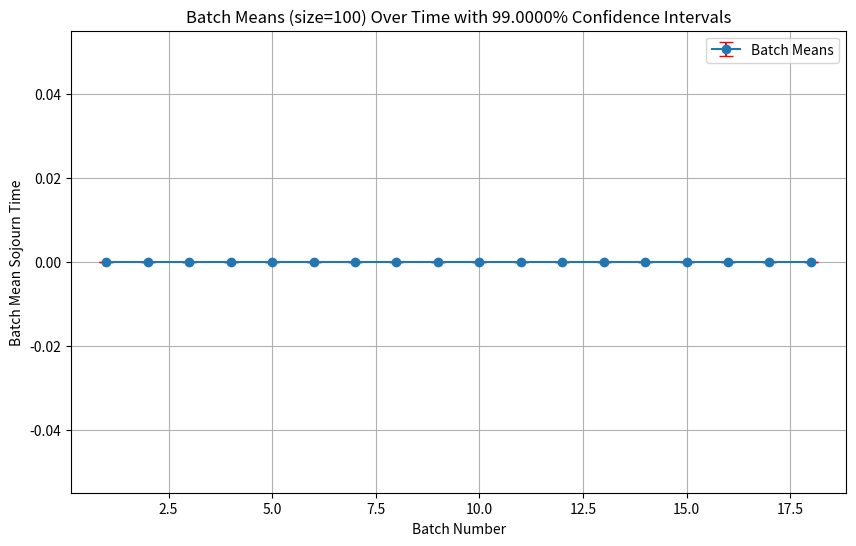
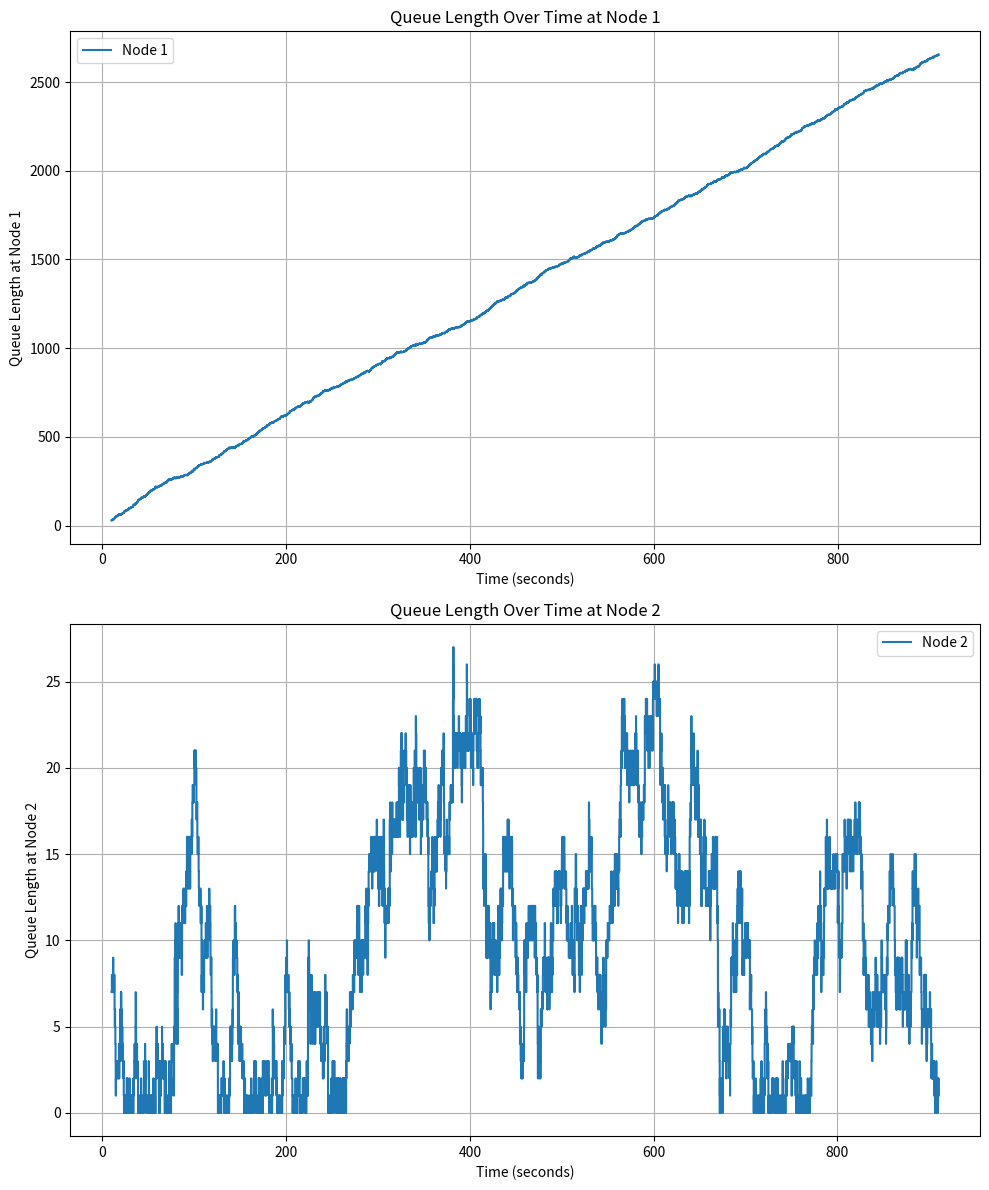
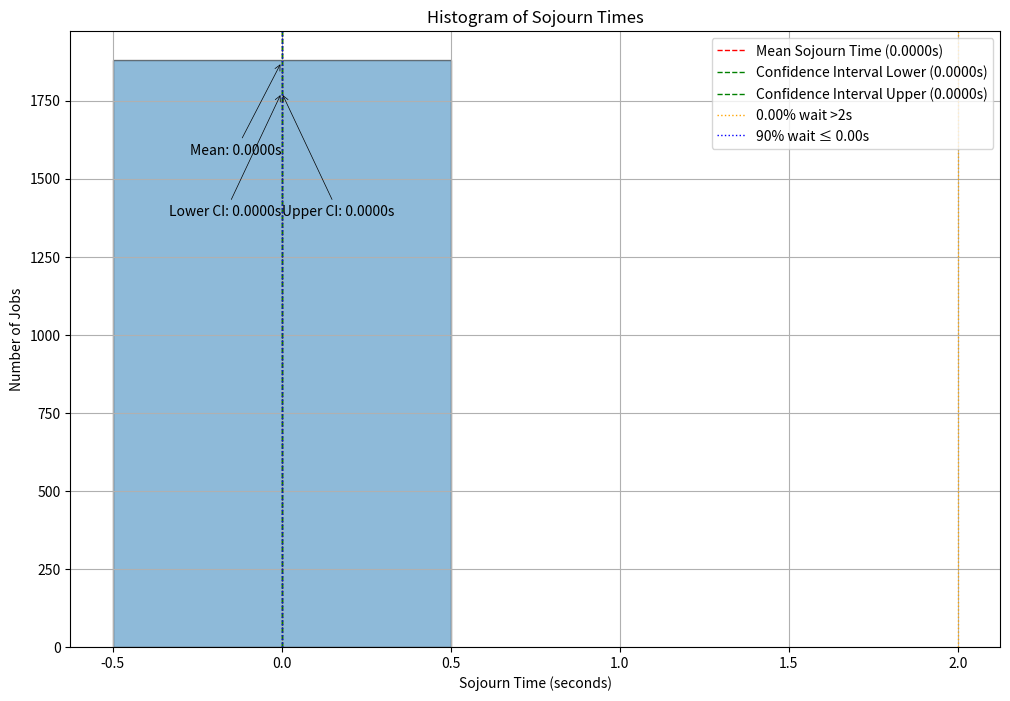
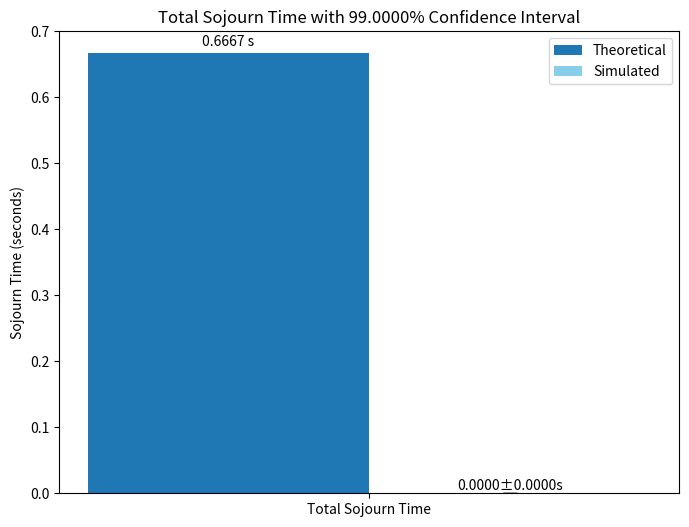

These figures' Python source, in order:
import numpy as np
import matplotlib.pyplot as plt
from collections import deque
from dataclasses import dataclass, field
from typing import Optional, Dict, List, Tuple
import math
import random
import copy
import scipy.stats 

DEBUG = False

def debug_print(s):   
    if DEBUG:
        print(s)


@dataclass(order=True,eq=True)
class Event:
    time: float
    event_type: str  # 'arrival', 'departure'
    job_id: int = field(compare=False, default=0)
    node_id: int = field(compare=False, default=0)
    next_event: ['Event'] = field(compare=False, default=None)
    prev_event: ['Event'] = field(compare=False, default=None)

    # track intiator stack for this event in case of partition
    source_stack_id: int = field(compare=False, default=0)  

class EventStack:
    def __init__(self, stack_id: Optional[int]=1):
        self.head: [Event] = None  
        self.tail: [Event] = None

        # For netowrk partition and separate evenstack logic  
        self.current_time = 0.0  
        self.stack_id = stack_id  
        self.state_history = []  

    def is_empty(self) -> bool:
        return self.head is None

    def insert_event(self, event: Event):

        if self.head is None:
            self.head = self.tail = event
            debug_print("first event: {event}")
        else:
            current = self.head
            while current and current.time <= event.time:
                current = current.next_event
            if current is None:
                self.tail.next_event = event
                event.prev_event = self.tail
                self.tail = event
                debug_print(f"Inserted at end: {event.job_id} -- {event.time}")
            elif current.prev_event is None:
                event.next_event = self.head
                self.head.prev_event = event
                self.head = event
                debug_print(f"Inserted event at start: {event.job_id} -- {event.time}")
            else:
                prev_node = current.prev_event
                prev_node.next_event = event
                event.prev_event = prev_node
                event.next_event = current
                current.prev_event = event
                debug_print(f"Inserted event in the middle: {event.job_id} -- {event.time}")

    def pop_event(self) -> [Event]:
        if self.head is None:
            return None
        event = self.head
        self.head = event.next_event
        if self.head:
            self.head.prev_event = None
        else:
            self.tail = None
        debug_print(f"Popped event: {event.job_id}")
        return event

    # Methods for handling partitions and rollback
    def save_state(self, state):
        self.state_history.append((self.current_time, copy.deepcopy(state)))

    def rollback(self, rollback_time):
        # Revert to the last saved state before rollback_time
        for i in reversed(range(len(self.state_history))):
            time, state = self.state_history[i]
            if time <= rollback_time:
                self.current_time = time
                self.state_history = self.state_history[:i+1]
                self.remove_future_events(rollback_time)
                return state  # Now includes metrics
        # If no saved state is found, reset to initial state
        self.current_time = 0.0
        self.state_history = []
        self.remove_future_events(rollback_time)
        return None

    def remove_future_events(self, time_limit):
        # Remove events scheduled after time_limit
        current = self.head
        while current and current.time <= time_limit:
            current = current.next_event
        if current:
            if current.prev_event:
                current.prev_event.next_event = None
            else:
                self.head = None
            self.tail = current.prev_event

class Queue:
    def __init__(self, node_id, service_distribution, service_params):
        self.node_id = node_id
        self.queue = deque()
        self.service_distribution = service_distribution
        self.service_params = service_params
        self.busy = False
        self.last_busy_time = None  
        self.total_service_time = 0.0 
        self.jobs_served = 0
        self.wait_times = []
        self.service_times = []

class Partition:
    def __init__(self, partition_id, nodes):
        self.partition_id = partition_id
        self.nodes = nodes
        self.event_stack = EventStack()
        self.local_time = 0.0
        self.state_history = []

    def save_state(self):
        state = {
            'local_time': self.local_time,
            'nodes': {node_id: copy.deepcopy(node) for node_id, node in self.nodes.items()}
        }
        self.state_history.append(state)

    def rollback(self, to_time):
        while self.state_history and self.state_history[-1]['local_time'] > to_time:
            self.state_history.pop()
        if self.state_history:
            last_state = self.state_history[-1]
            self.local_time = last_state['local_time']
            self.nodes = last_state['nodes']
        self.event_stack = EventStack()  # Clear the event stack after rollback
      
def generate_random_sample(distribution_type, params):
    U = np.random.uniform(0, 1)
    if distribution_type == 'exponential':
        # params = {'mean': value}
        mean = params['mean']
        sample = -mean * np.log(1 - U)
        debug_print(f"Generated Exponential sample: {sample} with mean {mean}")
        return sample

    elif distribution_type == 'poisson':
        # params = {'lambda': value}
        lamb_da = params['lambda']
        sample = np.random.poisson(lamb_da)
        debug_print(f"Generated Poisson sample: {sample} with λ {lamb_da}")
        return sample

    elif distribution_type == 'erlang':
        # params = {'k': value, 'theta': value}
        k = params['k']
        theta = params['theta']
        samples = [-theta * np.log(1 - np.random.uniform(0, 1)) for _ in range(k)]
        sample = sum(samples)
        debug_print(f"Generated Erlang sample: {sample} with k={k}, theta={theta}")
        return sample

    elif distribution_type == 'hyperexponential':
        # params = {'p': [probabilities], 'means': [mean_values]}
        p = params['p']
        means = params['means']
        chosen_mean = np.random.choice(means, p=p)
        sample = -chosen_mean * np.log(1 - U)
        debug_print(f"Generated Hyperexponential sample: {sample} with p={p}, means={means}")
        return sample

    elif distribution_type == 'hypoexponential':
        # params = {'lambdas': [rate_values]}
        lambdas = params['lambdas']
        samples = [-1 / lambd * np.log(1 - np.random.uniform(0, 1)) for lambd in lambdas]
        sample = sum(samples)
        debug_print(f"Generated Hypoexponential sample: {sample} with lambdas={lambdas}")
        return sample

    elif distribution_type == 'coxian':
        # params = {'lambdas': [rate_values], 'probs': [probabilities]}
        lambdas = params['lambdas']
        probs = params['probs']
        sample = 0
        for i, (lambd, p) in enumerate(zip(lambdas, probs)):
            U_phase = np.random.uniform(0, 1)
            t = -1 / lambd * np.log(1 - U_phase)
            sample += t
            U_exit = np.random.uniform(0, 1)
            if U_exit <= p:
                debug_print(f"Exiting Coxian at phase {i+1} with cumulative sample {sample}")
                break
            else:
                debug_print(f"Continuing Coxian to phase {i+2} after phase {i+1}")
        debug_print(f"Generated Coxian sample: {sample} with lambdas={lambdas}, probs={probs}")
        return sample

    elif distribution_type == 'deterministic':
        # params = {'value': value}
        sample = params['value']
        debug_print(f"Generated Deterministic sample: {sample}")
        return sample

    elif distribution_type == 'uniform':
        # params = {'low': value, 'high': value}
        sample = np.random.uniform(params['low'], params['high'])
        debug_print(f"Generated Uniform sample: {sample}")
        return sample

    elif distribution_type == 'weibull':
        # params = {'shape': value, 'scale': value}
        sample = np.random.weibull(params['shape']) * params['scale']
        debug_print(f"Generated Weibull sample: {sample}")
        return sample

    elif distribution_type == 'lognormal':
        # params = {'mu': value, 'sigma': value}
        mu = params['mu']
        sigma = params['sigma']
        sample = np.random.lognormal(mu, sigma)
        debug_print(f"Generated Lognormal sample: {sample} with mu={mu}, sigma={sigma}")
        return sample
        
    elif distribution_type == 'gamma':
        # params = {'shape': value, 'scale': value}
        shape = params['shape']
        scale = params['scale']
        sample = np.random.gamma(shape, scale)
        debug_print(f"Generated Gamma sample: {sample} with shape={shape}, scale={scale}")
        return sample
        
    elif distribution_type == 'beta':
        # params = {'alpha': value, 'beta': value, 'scale': value}
        alpha = params['alpha']
        beta = params['beta']
        scale = params['scale']
        sample = np.random.beta(alpha, beta) * scale
        debug_print(f"Generated Beta sample: {sample} with alpha={alpha}, beta={beta}, scale={scale}")
        return sample
        
    elif distribution_type == 'pareto':
        # params = {'alpha': value, 'xm': value}
        alpha = params['alpha']
        xm = params['xm']
        sample = xm * (1 - U)**(-1/alpha)
        debug_print(f"Generated Pareto sample: {sample} with alpha={alpha}, xm={xm}")
        return sample
              

    else:
        raise NameError(f"Distribution type is not specified in generate_random_sample: {distribution_type}")


def find_z_critical(confidence_level):
    alpha = 1 - confidence_level
    z_critical = scipy.stats.norm.ppf(1 - alpha / 2)
    return z_critical

# Simulation
def simulate_queue_network(
    nodes: Dict[int, Queue],
    routing_matrix: Dict[int, Dict[int, float]],
    external_arrival_rates: Dict[int, float],
    arrival_distributions: Dict[int, str],
    arrival_params: Dict[int, Dict],
    total_jobs: int = 1000 ,
    warmup_period: float = 0.0,
    simulation_period: float = 100.0,
    time_interval: float = 1,
    seed: Optional[int] = None,
    confidence_level:Optional[float]= 0.95
) -> Dict:


    if seed is not None:
        np.random.seed(seed)
        random.seed(seed)

    event_stack = EventStack()
    time = 0.0
    job_id_counter = 0

    # All stats
    node_stats = {node_id: {'arrivals': 0, 'departures': 0, 'queue_lengths': [], 'times': []} for node_id in nodes}
    job_times = {}
    processed_jobs = 0
    total_sojourn_times = []
    job_start_times = {}
    job_end_times = {}

    # Schedule first job arrival
    for node_id, rate in external_arrival_rates.items():
        if rate > 0:
            inter_arrival_time = generate_random_sample(arrival_distributions[node_id], arrival_params[node_id])
            arrival_time = time + inter_arrival_time
            event = Event(arrival_time, 'arrival', job_id_counter, node_id)
            event_stack.insert_event(event)
            job_id_counter += 1
            debug_print(f"Scheduled initial arrival for Job {event.job_id} at Node {node_id} at time {arrival_time}")

    processed_jobs = 0

    total_simulation_time = simulation_period + warmup_period
    
    '''
    Customer arrives
        |
        |-> Schedule arrival of next customer
        |-> Check if customer can be served immediately
             |
             |-> If yes, schedule departure
        |-> If departure is scheduled, that means customer is being served
    '''
    

    #Run simulation
    '''
     There are dangling jobs in the system after this loop , not reuquired for the simulation
       |-> TO-DO Copy same exact logic for but do not schedule next external arrival/collect stats -> while any(node.queue or node.busy for node in nodes.values()):
    '''
    #while processed_jobs < total_jobs:
    while time < total_simulation_time:    
        event = event_stack.pop_event()
        if event is None:
            break
        time = event.time

        if time > total_simulation_time :
            break
        
        node_id = event.node_id
        node = nodes[node_id]
        stats = node_stats[node_id]

        if event.event_type == 'arrival':

            job_id = event.job_id
            if job_id not in job_times:
                job_times[job_id] = {
                    'arrival_times': {},
                    'departure_times': {}
                }

            job_times[job_id]['arrival_times'][node_id] = time
            node.queue.append(job_id)
            stats['arrivals'] += 1
            job_start_times[job_id] = time

            # If idle, start service
            if not node.busy:
                node.busy = True

                #  start tracking busy time
                if time >= warmup_period:
                    node.last_busy_time = time
                else:
                    node.last_busy_time = warmup_period  

                # Schedule departure and service time 
                service_time = generate_random_sample(node.service_distribution, node.service_params)
                departure_time = time + service_time
                departure_event = Event(departure_time, 'departure', job_id, node_id)
                event_stack.insert_event(departure_event)
                node.service_times.append(service_time)
                debug_print(f"Job {job_id} started at Node {node_id}; time - {time}, set to leave at - {departure_time}")

            # Schedule next external arrival
            if node_id in external_arrival_rates:
                rate = external_arrival_rates[node_id]
                if rate > 0:
                    inter_arrival_time = generate_random_sample(arrival_distributions[node_id], arrival_params[node_id])
                    next_arrival_time = time + inter_arrival_time
                    new_event = Event(next_arrival_time, 'arrival', job_id_counter, node_id)
                    event_stack.insert_event(new_event)
                    debug_print(f"Next arrival for Job {job_id_counter} at Node - {node_id}; time - {next_arrival_time}")
                    job_id_counter += 1

        elif event.event_type == 'departure':

            job_id = event.job_id
            node.queue.popleft()
            stats['departures'] += 1
            job_times[job_id]['departure_times'][node_id] = time

            # Route to next node / exit
            routing_probs = routing_matrix.get(node_id, {})
            if routing_probs:
                next_node_ids = list(routing_probs.keys())
                next_probs = list(routing_probs.values())
                next_node_id = np.random.choice(next_node_ids, p=next_probs)
                next_event = Event(time, 'arrival', job_id, next_node_id)
                event_stack.insert_event(next_event)
                debug_print(f"Job {job_id} routed to Node {next_node_id} at time {time}")
            else:
                # Exit the system
                processed_jobs += 1
                job_end_times[job_id] = time
                first_arrival = min(job_times[job_id]['arrival_times'].values())
                sojourn_time = time - first_arrival
                total_sojourn_times.append(sojourn_time)
                debug_print(f"Job {job_id} exited the system at time {time}, sojourn time was {sojourn_time}")

            # # Collect service times -> Also mark node as idle, set busy time to None
            # if node.busy and node.last_busy_time is not None:
            #     node.total_service_time += time - node.last_busy_time
            #     node.busy = False
            #     node.last_busy_time = None

            # Start service for next job
            if node.queue:
                next_job_id = node.queue[0]
                service_time = generate_random_sample(node.service_distribution, node.service_params)
                departure_time = time + service_time
                departure_event = Event(departure_time, 'departure', next_job_id, node_id)
                event_stack.insert_event(departure_event)
                node.service_times.append(service_time)
                debug_print(f"Job {next_job_id} started service at Node {node_id} at time {time}, will depart at {departure_time}")
            else:
                # Node becomes idle
                if node.busy and node.last_busy_time is not None:
                    if time >= node.last_busy_time:
                        node.total_service_time += time - node.last_busy_time
                    node.busy = False
                    node.last_busy_time = None
                    debug_print(f"Node {node_id} idle at time - {time}")

            if time >= warmup_period:
                node_stats[node_id]['queue_lengths'].append(len(node.queue))
                node_stats[node_id]['times'].append(time)

        
    for node_id, node in nodes.items():
        if node.busy and node.last_busy_time is not None:
            print(f"Node {node_id} still busy at time {time}")
            node.total_service_time += time - node.last_busy_time
            node.busy = False
            node.last_busy_time = None


    #  Performance metrics 
    overall_mean_sojourn_time = np.mean(total_sojourn_times) if total_sojourn_times else 0.0
    confidence_interval = find_z_critical(confidence_level) * np.std(total_sojourn_times) / math.sqrt(len(total_sojourn_times)) if total_sojourn_times else 0.0
    
    utilizations = {}
    total_simulation_time = time - warmup_period if time > warmup_period else time
    for node_id, node in nodes.items():
        if node.busy and node.last_busy_time is not None:
            if time >= node.last_busy_time:
                node.total_service_time += time - node.last_busy_time
            node.busy = False
            node.last_busy_time = None
        utilization = node.total_service_time / total_simulation_time if total_simulation_time > 0 else 0.0
        utilizations[node_id] = utilization

    return {
        'mean_sojourn_time': overall_mean_sojourn_time,
        'confidence_interval': confidence_interval,
        'node_stats': node_stats,
        'utilizations': utilizations,
        'sojourn_times': total_sojourn_times,
        'simulation_time': time,
        'confidence_level': confidence_level
    }

def simulate_partition_queue_network(
    partitions: Dict[int, Partition],
    routing_matrix: Dict[int, Dict[int, float]],
    external_arrival_rates: Dict[int, float],
    arrival_distributions: Dict[int, str],
    arrival_params: Dict[int, Dict],
    warmup_period: float = 10.0,
    simulation_period: float = 100.0,
    time_interval: float = 1,
    seed: Optional[int] = None,
    confidence_level: Optional[float] = 0.95
) -> Dict:
    if seed is not None:
        np.random.seed(seed)
        random.seed(seed)

    global_time = 0.0
    job_id_counter = 0
    total_simulation_time = simulation_period + warmup_period
    # Initialize statistics
    node_stats = {node_id: {'arrivals': 0, 'departures': 0, 'queue_lengths': [], 'times': []} 
                  for partition in partitions.values() for node_id in partition.nodes}
    total_sojourn_times = []

    # Schedule initial arrivals
    for node_id, rate in external_arrival_rates.items():
        if rate > 0:
            partition_id = next(p_id for p_id, p in partitions.items() if node_id in p.nodes)
            partition = partitions[partition_id]
            inter_arrival_time = generate_random_sample(arrival_distributions[node_id], arrival_params[node_id])
            arrival_time = partition.local_time + inter_arrival_time
            event = Event(arrival_time, 'arrival', job_id_counter, node_id)
            partition.event_stack.insert_event(event)
            job_id_counter += 1

    while global_time < total_simulation_time :
        # Find the partition with the earliest event
        active_partition_id = min(partitions, key=lambda p: partitions[p].event_stack.head.time if partitions[p].event_stack.head else float('inf'))
        active_partition = partitions[active_partition_id]

        event = active_partition.event_stack.pop_event()
        if event is None:
            break

        active_partition.local_time = event.time
        global_time = max(global_time, active_partition.local_time)

        node_id = event.node_id
        node = active_partition.nodes[node_id]
        stats = node_stats[node_id]

        if event.event_type == 'arrival':
            # Handle arrival event
            stats['arrivals'] += 1
            node.queue.append(event.job_id)

            if not node.busy:
                node.busy = True
                service_time = generate_random_sample(node.service_distribution, node.service_params)
                departure_time = active_partition.local_time + service_time
                departure_event = Event(departure_time, 'departure', event.job_id, node_id)
                active_partition.event_stack.insert_event(departure_event)

            # Schedule next external arrival if applicable
            if node_id in external_arrival_rates and external_arrival_rates[node_id] > 0:
                inter_arrival_time = generate_random_sample(arrival_distributions[node_id], arrival_params[node_id])
                next_arrival_time = active_partition.local_time + inter_arrival_time
                new_event = Event(next_arrival_time, 'arrival', job_id_counter, node_id)
                active_partition.event_stack.insert_event(new_event)
                job_id_counter += 1

        elif event.event_type == 'departure':
            # Handle departure event
            stats['departures'] += 1
            node.queue.popleft()

            # Route to next node or exit
            routing_probs = routing_matrix.get(node_id, {})
            if routing_probs:
                next_node_ids = list(routing_probs.keys())
                next_probs = list(routing_probs.values())
                next_node_id = np.random.choice(next_node_ids, p=next_probs)
                
                # Find the partition of the next node
                next_partition_id = next(p_id for p_id, p in partitions.items() if next_node_id in p.nodes)
                next_partition = partitions[next_partition_id]

                # Check if rollback is needed
                if next_partition.local_time > active_partition.local_time:
                    next_partition.rollback(active_partition.local_time)

                # Schedule arrival at the next node
                next_event = Event(active_partition.local_time, 'arrival', event.job_id, next_node_id)
                next_partition.event_stack.insert_event(next_event)
            else:
                # Job exits the system
                total_sojourn_times.append(active_partition.local_time - event.time)

            # Start service for next job in queue if any
            if node.queue:
                service_time = generate_random_sample(node.service_distribution, node.service_params)
                communication_delay = np.random.uniform(-0.35, 1.0)
                service_time = max(0, service_time +communication_delay)
                departure_time = active_partition.local_time + service_time
                departure_event = Event(departure_time, 'departure', node.queue[0], node_id)
                active_partition.event_stack.insert_event(departure_event)
            else:
                node.busy = False

        # Save state after processing each event
        active_partition.save_state()

        if active_partition.local_time >= warmup_period:
            stats['queue_lengths'].append(len(node.queue))
            stats['times'].append(active_partition.local_time)

    # Calculate performance metrics
    overall_mean_sojourn_time = np.mean(total_sojourn_times) if total_sojourn_times else 0.0
    confidence_interval = find_z_critical(confidence_level) * np.std(total_sojourn_times) / math.sqrt(len(total_sojourn_times)) if total_sojourn_times else 0.0

    utilizations = {}
    for partition in partitions.values():
        for node_id, node in partition.nodes.items():
            utilization = node.total_service_time / total_simulation_time if total_simulation_time > 0 else 0.0
            utilizations[node_id] = utilization

    return {
        'mean_sojourn_time': overall_mean_sojourn_time,
        'confidence_interval': confidence_interval,
        'node_stats': node_stats,
        'utilizations': utilizations,
        'sojourn_times': total_sojourn_times,
        'simulation_time': global_time,
        'confidence_level': confidence_level
    }


def plot_batch_means(data, batch_size, confidence_level:Optional[float]=0.95):
    num_batches = len(data) // batch_size
    batch_means = []
    batch_conf_intervals = []
    for i in range(num_batches):
        batch = data[i*batch_size:(i+1)*batch_size]
        batch_mean = np.mean(batch)
        batch_means.append(batch_mean)
        z_critical = find_z_critical(confidence_level)
        conf_interval = z_critical * np.std(batch) / math.sqrt(len(batch))
        batch_conf_intervals.append(conf_interval)
   
    plt.figure(figsize=(10,6))
    plt.errorbar(range(1, len(batch_means)+1), batch_means, yerr=batch_conf_intervals, fmt='o-', ecolor='r', capsize=5,  label='Batch Means')
    plt.xlabel('Batch Number')
    plt.ylabel('Batch Mean Sojourn Time')
    plt.title(f'Batch Means (size={batch_size}) Over Time with {confidence_level*100:.4f}% Confidence Intervals')
    plt.grid(True)

    plt.legend()
    plt.show()


def calculate_little_l(results: Dict, external_arrival_rates: Dict[int, float], mean_sojourn_time: float, confidence_level: Optional[float]=0.95) -> None:
 
    lambda_system = external_arrival_rates[1] 
    L_little = lambda_system * mean_sojourn_time

    average_L_simulated = 0.0
    for node_id, stats in results['node_stats'].items():
        average_L_simulated += np.mean(stats['queue_lengths'])  # Average queue length per node

    print(f"Little's L (λW): {L_little:.4f}")
    print(f"Variation for {confidence_level*100:.4f}% CI for mean sojourn time: {results['confidence_interval']:.4f}")
    print(f"Simulated Average Number of Jobs in System: {average_L_simulated:.4f}")
    print(f"Little's L (λW) / Simulated Average Number of Jobs in System: {L_little / average_L_simulated:.4f}")
    print(f"Percentage Error from simulated average Jobs: {(abs(L_little - average_L_simulated ) / average_L_simulated ) * 100:.4f}%")

def validate_with_jackson(simulation: Dict, arrival_rate: float, service_rates: List[float], num_queues: int, confidence_level: Optional[float]=0.95):
    # Calculate theoretical performance metrics
    theoretical_wait_times = []
    theoretical_queue_lengths = []
    theoretical_utilizations = []
    theoretical_sojourn_times = []
    for mu in service_rates:
        rho = arrival_rate / mu
        if rho >= 1:
            print(f"System is unstable at service rate μ = {mu}")
            theoretical_utilizations.append(rho)
            theoretical_queue_lengths.append(float('inf'))
            theoretical_wait_times.append(float('inf'))
            theoretical_sojourn_times.append(float('inf'))
        else:
            # Utilization
            theoretical_utilizations.append(rho)
            # Average number in system (L) for M/M/1
            L = rho / (1 - rho)
            theoretical_queue_lengths.append(L)
            # Average waiting time in system (W)
            W = 1 / (mu - arrival_rate)
            theoretical_wait_times.append(W)
            # Sojourn time at node (same as W here since service time is exponential)
            theoretical_sojourn_times.append(W)
    theoretical_total_sojourn = sum(theoretical_sojourn_times)

    # Simulated performance metrics
    simulated_total_sojourn = simulation['mean_sojourn_time']
    simulated_confidence_interval = simulation['confidence_interval']
    simulated_utilizations = simulation['utilizations']
    simulated_avg_queue_lengths = []
    for node_id in range(1, num_queues + 1):
        stats = simulation['node_stats'][node_id]
        avg_queue_length = np.mean(stats['queue_lengths']) if stats['queue_lengths'] else 0.0
        simulated_avg_queue_lengths.append(avg_queue_length)
    simulated_utilizations_list = [simulated_utilizations[node_id] for node_id in range(1, num_queues + 1)]

    # Output comparisons
    print("\n--- Comparison of Utilization, Average Queue Length, and Sojourn Time with Jackson's Theorem ---")
    for i in range(num_queues):
        print(f"Node  {i+1}:")
        print(f"  Theoretical Utilization: {theoretical_utilizations[i]:.4f}")
        print(f"  Simulated Utilization: {simulated_utilizations_list[i]:.4f}")
        print(f"  Theoretical Average Queue Length: {theoretical_queue_lengths[i]:.4f}")
        print(f"  Simulated Average Queue Length: {simulated_avg_queue_lengths[i]:.4f}")
        print(f"  Theoretical Sojourn Time: {theoretical_sojourn_times[i]:.4f} seconds")
    
    print(f"Theoretical Total Sojourn Time: {theoretical_total_sojourn:.4f} seconds")
    print(f"Simulated Total Sojourn Time: {simulated_total_sojourn:.4f} ± {simulated_confidence_interval:.4f} seconds")
    percentage_error = abs(simulated_total_sojourn - theoretical_total_sojourn) / theoretical_total_sojourn * 100
    print(f"Percentage Error in Sojourn Time: {percentage_error:.4f}%")

    # Plot comparison of total sojourn times
    labels = ['Total Sojourn Time']
    theoretical_values = [theoretical_total_sojourn]
    simulated_values = [simulated_total_sojourn]
    simulated_errors = [simulated_confidence_interval]
    labels = ['Total Sojourn Time']
    theoretical_values = [theoretical_total_sojourn]
    simulated_values = [simulated_total_sojourn]
    simulated_errors = [simulated_confidence_interval]
    x = np.arange(len(labels))
    width = 0.30
    fig, ax = plt.subplots(figsize=(8,6))
    rects1 = ax.bar(x - width/2, theoretical_values, width, label='Theoretical')
    rects2 = ax.bar(x + width/2, simulated_values, width, yerr=simulated_errors, capsize=5, label='Simulated', color='skyblue')
    
    for rect, error in zip(rects2, simulated_errors):
        height = rect.get_height()
        ax.text(rect.get_x() + rect.get_width() / 2, height + error, f'{height:.4f}±{error:.4f}s', ha='center', va='bottom')

    ax.set_ylabel('Sojourn Time (seconds)')
    ax.set_title(f'Total Sojourn Time with {confidence_level*100:.4f}% Confidence Interval')
    ax.set_xticks(x)
    ax.set_xticklabels(labels)
    ax.legend()
    ax.bar_label(rects1, padding=3, fmt='%.4f s')

    plt.show()

def run_simulations_and_plot(service_rates, routing_matrix, external_arrival_rates, arrival_distributions, arrival_params, total_jobs, warmup_period, simulation_period, time_interval, seed, confidence_level=0.95):
    all_results = {}
    mean_sojourn_times = []
    confidence_intervals = []
    utilizations_list = []
    
    # Lists to store results for plotting
    node1_results_first = []
    node2_results_first = []
    node1_results_second = []
    node2_results_second = []
    
    for idx, mu in enumerate(service_rates):
        print(f"\nRunning simulation with service rate μ = {mu}")
        nodes = {
            1: Queue(1, 'exponential', {'mean': 1/mu}),
            2: Queue(2, 'exponential', {'mean': 1/mu})
        }

        results = simulate_queue_network(
            nodes=nodes,
            routing_matrix=routing_matrix,
            external_arrival_rates=external_arrival_rates,
            arrival_distributions=arrival_distributions,
            arrival_params=arrival_params,
            total_jobs=total_jobs,
            warmup_period=warmup_period,
            simulation_period=simulation_period,
            time_interval=time_interval,
            seed=seed,
            confidence_level=confidence_level
        )

        mean_sojourn_time = results['mean_sojourn_time']
        confidence_interval = results['confidence_interval']
        mean_sojourn_times.append(mean_sojourn_time)
        confidence_intervals.append(confidence_interval)
        utilizations = results['utilizations']
        utilizations_list.append(utilizations)
        all_results[mu] = results

        print(f"Mean Sojourn Time: {mean_sojourn_time:.4f} ± {confidence_interval:.4f} seconds")
        for node_id, utilization in utilizations.items():
            print(f"Utilization of Node {node_id}: {utilization:.4f}")
        print("-" * 40)

        # Collect data for plotting
        if idx < 2:
            # μ = 4.0 and 5.0
            for node_id in [1, 2]:
                stats = results['node_stats'][node_id]
                times = stats['times']
                queue_lengths = stats['queue_lengths']
                if node_id == 1:
                    node1_results_first.append((mu, times, queue_lengths))
                else:
                    node2_results_first.append((mu, times, queue_lengths))
        else:
            for node_id in [1, 2]:
                stats = results['node_stats'][node_id]
                times = stats['times']
                queue_lengths = stats['queue_lengths']
                if node_id == 1:
                    node1_results_second.append((mu, times, queue_lengths))
                else:
                    node2_results_second.append((mu, times, queue_lengths))

    fig, axs = plt.subplots(2, 2, figsize=(15, 10))

    for mu, times, queue_lengths in node1_results_first:
        axs[0, 0].plot(times, queue_lengths, label=f'μ = {mu}')
    axs[0, 0].set_title('Node 1 Queue Lengths (μ = 4.0 and 5.0)')
    axs[0, 0].set_xlabel('Time (seconds)')
    axs[0, 0].set_ylabel('Queue Length')
    axs[0, 0].legend()
    axs[0, 0].grid(True)

    for mu, times, queue_lengths in node2_results_first:
        axs[0, 1].plot(times, queue_lengths, label=f'μ = {mu}')
    axs[0, 1].set_title('Node 2 Queue Lengths (μ = 4.0 and 5.0)')
    axs[0, 1].set_xlabel('Time (seconds)')
    axs[0, 1].set_ylabel('Queue Length')
    axs[0, 1].legend()
    axs[0, 1].grid(True)

    for mu, times, queue_lengths in node1_results_second:
        axs[1, 0].plot(times, queue_lengths, label=f'μ = {mu}')
    axs[1, 0].set_title('Node 1 Queue Lengths (μ = 6.0 to 10.0)')
    axs[1, 0].set_xlabel('Time (seconds)')
    axs[1, 0].set_ylabel('Queue Length')
    axs[1, 0].legend()
    axs[1, 0].grid(True)

    for mu, times, queue_lengths in node2_results_second:
        axs[1, 1].plot(times, queue_lengths, label=f'μ = {mu}')
    axs[1, 1].set_title('Node 2 Queue Lengths (μ = 6.0 to 10.0)')
    axs[1, 1].set_xlabel('Time (seconds)')
    axs[1, 1].set_ylabel('Queue Length')
    axs[1, 1].legend()
    axs[1, 1].grid(True)

    plt.tight_layout()
    plt.show()

    plt.figure(figsize=(10,6))
    plt.errorbar(service_rates[2:], mean_sojourn_times[2:], yerr=confidence_intervals[2:], fmt='o-', capsize=5, markersize=8, label='Mean Sojourn Time')
    plt.xlabel('Service Rate (μ)')
    plt.ylabel('Mean Sojourn Time (seconds)')
    plt.title(f'Mean Sojourn Time vs. Service Rate with {confidence_level*100:.4f}% Confidence Intervals')
    plt.grid(True)
    # Add annotations
    for mu, mean, ci in zip(service_rates[2:], mean_sojourn_times[2:], confidence_intervals[2:]):
        plt.annotate(f'{mean:.4f}±{ci:.4f}', (mu, mean), textcoords="offset points", xytext=(0,10), ha='center')
    plt.legend()
    plt.show()

    return all_results


def main():
    # network topology mu1 = mu2  (mean service time = 1/mu )
    num_nodes = 2
    service_rates_system = [8.0, 8.0]
   
    nodes = {
        1: Queue(1, 'exponential', {'mean': 1/service_rates_system[0]}),  
        2: Queue(2, 'exponential', {'mean': 1/service_rates_system[1]})   
    }


    #can be changed to 
    partitioned_nodes = {
        1: {
            'event_stack': EventStack(1),
            'nodes': {
                1: Queue(1, 'exponential', {'mean': 1/service_rates_system[0]}),
            }
        },
        2: {
            'event_stack': EventStack(2),
            'nodes': {
                2: Queue(2, 'exponential', {'mean': 1/service_rates_system[1]}),
            }
        }
    }
    # Routing matrix: Node 1 -> Node 2 -> Exit
    #{ from_node: {to_node: probability} }
    routing_matrix = {
        1: {2: 1.0}, 
        2: {}         
    }
    # for more general queueing network, external arrival rate for each node {node_num: lambda}
   
   
    external_arrival_rates = {
        1: 5.0  #  lambda
    }

    arrival_distributions = {
        1: 'exponential'
    }
    arrival_params = {
        1: {'mean': 1 / external_arrival_rates[1]}  
    }



    # arrival_distributions = {
    #     1: 'erlang'
    # }
    # arrival_params = {
    #     1: {'k': 3, 'theta': 1 / external_arrival_rates[1]}  
    # }


    # arrival_distributions = {
    #     1: 'hyperexponential'
    # }
    # arrival_params = {
    #     1: {
    #         'p': [0.3, 0.5, 0.2], 
    #         'means': [1/3, 1/5, 1/2]  
    #     }
    # }


    # arrival_distributions = {
    #     1: 'lognormal'
    # }
    # arrival_params = {
    #     1: {
    #         'mu': np.log(1/external_arrival_rates[1]),  # location 
    #         'sigma': 0.8  # scale 
    #     }
    # }


    # arrival_distributions = {
    #     1: 'gamma'
    # }
    # arrival_params = {
    #     1: {
    #         'shape': 2.0,  # k (shape parameter)
    #         'scale': 1/(2*external_arrival_rates[1])  # theta (scale parameter)
    #     }
    # }


    # arrival_distributions = {
    #     1: 'beta'
    # }
    # arrival_params = {
    #     1: {
    #         'alpha': 2.0,  # first shape parameter
    #         'beta': 8.0,   # second shape parameter
    #         'scale': 1/external_arrival_rates[1]  # scale to desired mean
    #     }
    # }


    # arrival_distributions = {
    #     1: 'pareto'
    # }
    # arrival_params = {
    #     1: {
    #         'alpha': 3.0,  # shape parameter
    #         'xm': 1.0      # scale parameter (minimum value)
    #     }
    # }

 
    # arrival_distributions = {
    #     1: 'hypoexponential'
    # }
    # arrival_params = {
    #     1: {'lambdas': [3.0, 4.0, 5.0]} 
    # }


    # arrival_distributions = {
    #     1: 'coxian'
    # }
    # arrival_params = {
    #     1: {
    #         'lambdas': [3.0, 4.0, 5.0], 
    #         'probs': [0.3, 0.4, 1.0]  
    #     }
    # }


    # arrival_distributions = {
    #     1: 'uniform'
    # }
    # arrival_params = {
    #     1: {
    #         'low': 0.1,
    #         'high': 1 / external_arrival_rates[1]
    #     }
    # }


    # arrival_distributions = {
    #     1: 'deterministic'
    # }
    # arrival_params = {
    #     1: {'value': 1 / external_arrival_rates[1]}
    # }


    # arrival_distributions = {
    # 1: 'weibull'
    # }
    # arrival_params = {
    #     1: {
    #         'shape': 0.5,  
    #         'scale': 1 / external_arrival_rates[1] 
    #     }
    # }


    total_jobs = 10000
    warmup_period = 100
    simulation_period = 9900
    seed = 12981  
    batch_size = 100
    service_rates = [4.0 ,5.0, 6.0, 7.0 , 8.0, 9.0, 10.0]  
    mean_sojourn_times = []
    utilizations_list = []
    confidence_level = 0.99
    
    # results = simulate_partition_queue_network(
    #     partitions=partitioned_nodes,
    #     routing_matrix=routing_matrix,
    #     external_arrival_rates=external_arrival_rates,
    #     arrival_distributions=arrival_distributions,
    #     arrival_params=arrival_params,
    #     warmup_period=warmup_period,
    #     simulation_period=900,
    #     time_interval=1800,
    #     seed=seed
    # )

    partitioned_nodes = {
        1: Partition(1, {1: Queue(1, 'exponential', {'mean': 1/service_rates_system[0]})}),
        2: Partition(2, {2: Queue(2, 'exponential', {'mean': 1/service_rates_system[1]})})
    }

    results = simulate_partition_queue_network(
        partitions=partitioned_nodes,
        routing_matrix=routing_matrix,
        external_arrival_rates=external_arrival_rates,
        arrival_distributions=arrival_distributions,
        arrival_params=arrival_params,
        simulation_period=900,
        seed=seed,
        confidence_level=confidence_level
    )

    # all_results = run_simulations_and_plot( service_rates, routing_matrix, external_arrival_rates, arrival_distributions, arrival_params, total_jobs, warmup_period, simulation_period, 1800, seed, confidence_level=confidence_level)  
    # results = all_results[8.0]  # Results for service rate μ = 8.0
 
    mean_sojourn_time = results['mean_sojourn_time']
    confidence_interval = results['confidence_interval']
    utilizations = results['utilizations']
    simulation_time = results['simulation_time']
    sojourn_times = results['sojourn_times']
 
    plot_batch_means(sojourn_times, batch_size=batch_size, confidence_level=confidence_level)

    fig, axs = plt.subplots(len(results['node_stats']), 1, figsize=(10, 6*len(results['node_stats'])))
    if len(results['node_stats']) == 1:
        axs = [axs]  # Ensure axs is iterable
    for i, (node_id, stats) in enumerate(results['node_stats'].items()):
        times = stats['times']
        queue_lengths = stats['queue_lengths']
        if times and queue_lengths:
            axs[i].step(times, queue_lengths, where='post', label=f'Node {node_id}')
            axs[i].set_xlabel('Time (seconds)')
            axs[i].set_ylabel(f'Queue Length at Node {node_id}')
            axs[i].set_title(f'Queue Length Over Time at Node {node_id}')
            axs[i].grid(True)
            axs[i].legend()
    plt.tight_layout()
    plt.show()

    
    print(f"Simulation finished at time: {simulation_time:.4f} seconds")
    print(f"Mean Sojourn Time: {mean_sojourn_time:.4f} ± {confidence_interval:.4f} seconds at {confidence_level*100:.4f}% confidence level")
    for node_id, utilization in utilizations.items():
        print(f"Utilization of Node {node_id}: {utilization:.4f}")
   


    # Creating histogram
    plt.figure(figsize=(12, 8))
    counts, bins, patches = plt.hist(np.array(sojourn_times)  , bins='auto', edgecolor='black', alpha=0.5)
    percent_above_s = 100 * (np.array(sojourn_times) > 2).sum() / len(np.array(sojourn_times)  )
    percentile_90 = np.percentile(np.array(sojourn_times)  , 90)
    plt.xlabel('Sojourn Time (seconds)')
    plt.ylabel('Number of Jobs')
    plt.title('Histogram of Sojourn Times')
    plt.grid(True)

    # mean and confidence interval lines
    plt.axvline(mean_sojourn_time, color='red', linestyle='dashed', linewidth=1, label=f'Mean Sojourn Time ({mean_sojourn_time:.4f}s)')
    plt.axvline(mean_sojourn_time - confidence_interval, color='green', linestyle='dashed', linewidth=1, label=f'Confidence Interval Lower ({confidence_interval:.4f}s)')
    plt.axvline(mean_sojourn_time + confidence_interval, color='green', linestyle='dashed', linewidth=1, label=f'Confidence Interval Upper ({confidence_interval:.4f}s)')

    # line and annotation for 10 seconds threshold and 90% percentile
    plt.axvline(2, color='orange', linestyle='dotted', linewidth=1, label=f'{percent_above_s:.2f}% wait >2s')
    plt.axvline(percentile_90, color='blue', linestyle='dotted', linewidth=1, label=f'90% wait ≤ {percentile_90:.2f}s')

    # Annotations with arrows
    arrowprops = dict(facecolor='black', arrowstyle='->', linewidth=0.5)
    plt.annotate(f'Mean: {mean_sojourn_time:.4f}s',
                xy=(mean_sojourn_time, plt.ylim()[1] * 0.95),
                xytext=(mean_sojourn_time * 1.1, plt.ylim()[1] * 0.8),
                arrowprops=arrowprops,
                horizontalalignment='right')

    plt.annotate(f'Lower CI: {mean_sojourn_time - confidence_interval:.4f}s',
                xy=(mean_sojourn_time - confidence_interval, plt.ylim()[1] * 0.9),
                xytext=(mean_sojourn_time * 0.9, plt.ylim()[1] * 0.7),
                arrowprops=arrowprops,
                horizontalalignment='right')

    plt.annotate(f'Upper CI: {mean_sojourn_time + confidence_interval:.4f}s',
                xy=(mean_sojourn_time + confidence_interval, plt.ylim()[1] * 0.9),
                xytext=(mean_sojourn_time * 1.1, plt.ylim()[1] * 0.7),
                arrowprops=arrowprops,
                horizontalalignment='left')

    plt.legend()
    plt.show()
    
    # Validation with Jackson's Theorem AND LITTLE's L
    validate_with_jackson(simulation=results, arrival_rate=external_arrival_rates[1], service_rates=service_rates_system, num_queues=num_nodes, confidence_level=confidence_level)
    calculate_little_l(results, external_arrival_rates, mean_sojourn_time, confidence_level=confidence_level)



if __name__ == "__main__":
    main()
